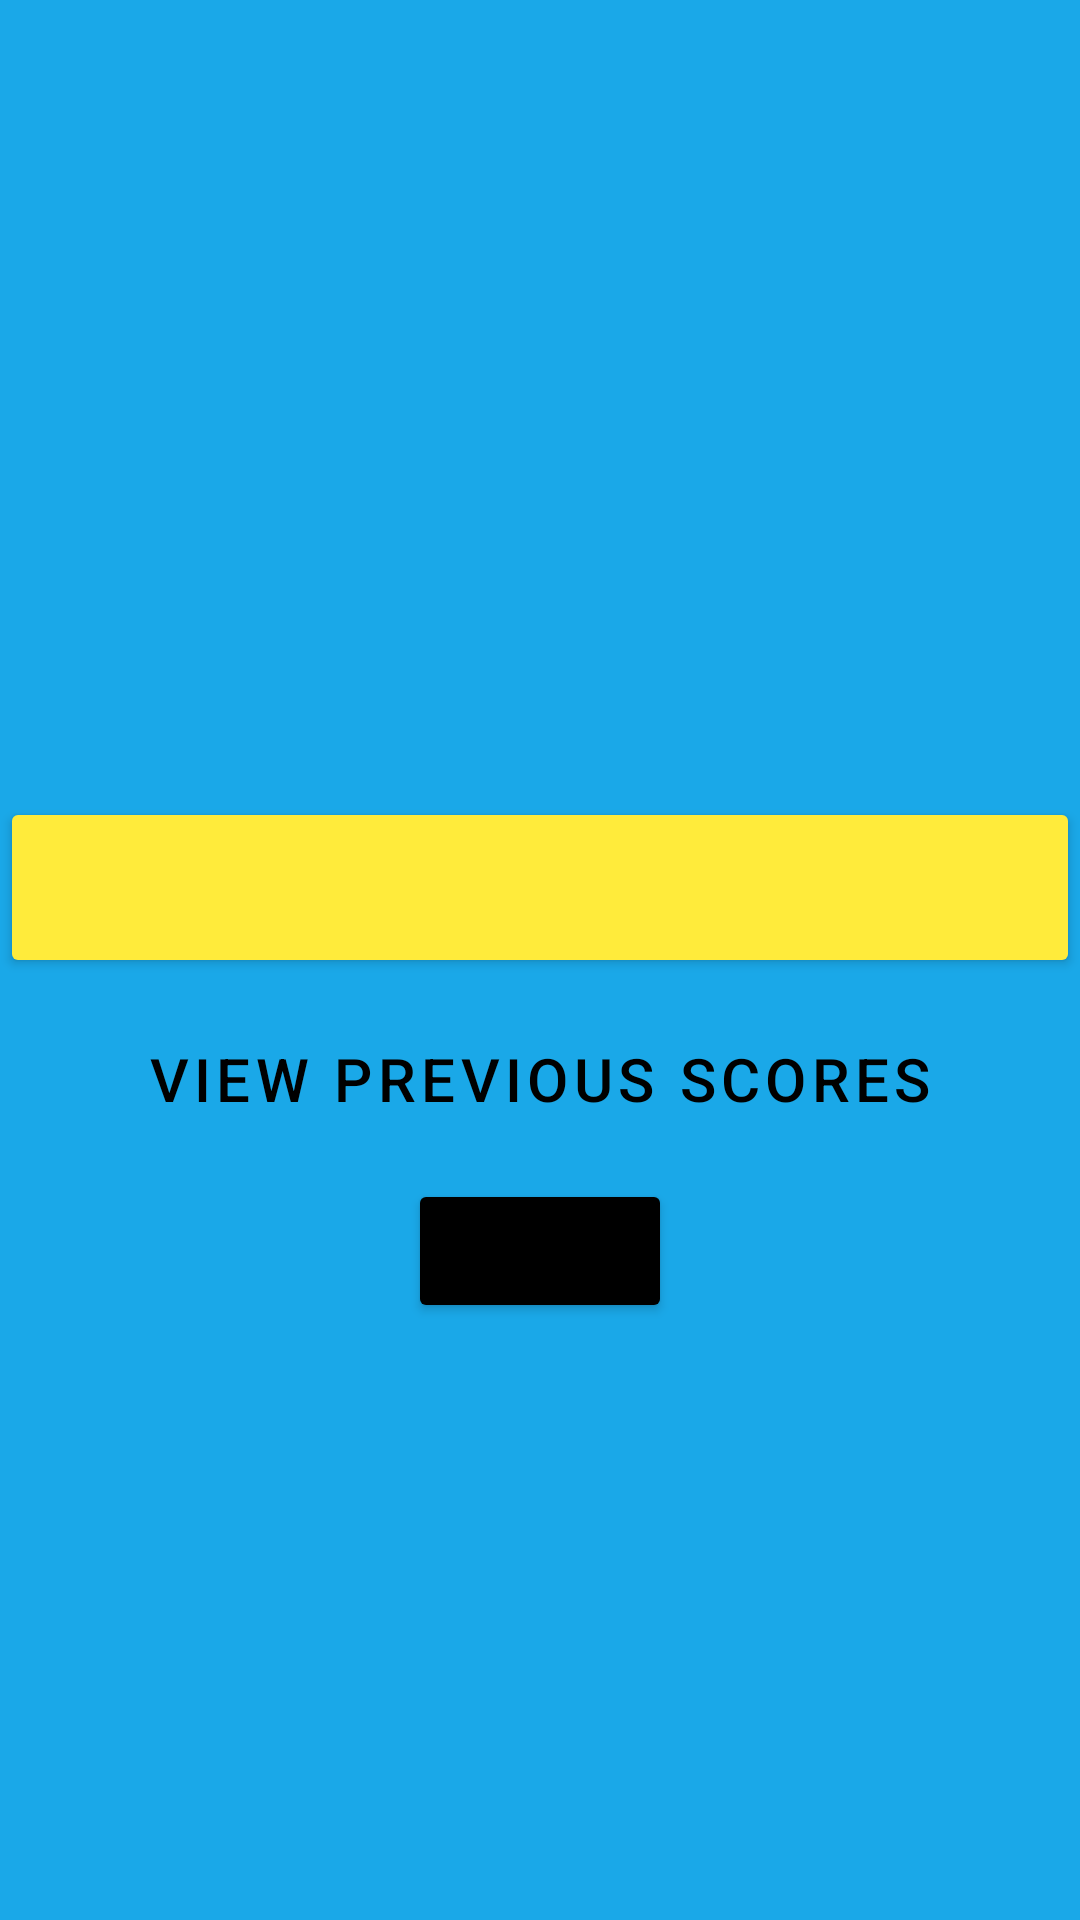

Reconstruct the res/layout file that produces this screen, plus the resources it refers to.
<!-- AndroidManifest.xml: application theme Theme.Card_quiz_game_dhana7 -->
<!-- res/layout/activity_show_result.xml -->
<?xml version="1.0" encoding="utf-8"?>
<ScrollView xmlns:app="http://schemas.android.com/apk/res-auto"
    xmlns:tools="http://schemas.android.com/tools"
    android:layout_height="match_parent"
    android:layout_width="match_parent"
    xmlns:android="http://schemas.android.com/apk/res/android"
    android:background="#1AA8E8"
    tools:context=".ShowResult">

    
<androidx.constraintlayout.widget.ConstraintLayout
    android:layout_width="match_parent"
    android:layout_height="match_parent"
    tools:context=".ShowResult"
    android:layout_gravity="center">


    <TextView
        android:layout_width="match_parent"
        android:layout_height="match_parent"
        android:paddingTop="30dp"
        android:paddingBottom="10dp"
        android:id="@+id/tvScore"
        app:layout_constraintTop_toTopOf="parent"
        app:layout_constraintRight_toRightOf="parent"
        app:layout_constraintLeft_toLeftOf="parent"
        app:layout_constraintBottom_toTopOf="@id/btnStat"
        android:text=""
        android:textSize="20sp"
        android:textColor="#000"
        android:textAlignment="center"/>

        <Button
            android:id="@+id/btnStat"
            android:layout_width="match_parent"
            android:layout_height="wrap_content"
            android:padding="20dp"
            android:text=""
            android:textAlignment="center"
            android:textColor="@color/black"
            android:backgroundTint="#FFEB3B"
            android:textSize="15sp"
            app:layout_constraintBottom_toTopOf="@id/btnPrev"
            app:layout_constraintLeft_toLeftOf="parent"
            app:layout_constraintRight_toRightOf="parent"
            app:layout_constraintTop_toBottomOf="@id/tvScore"
            app:layout_constraintVertical_bias=".5"/>


    <Button
        android:id="@+id/btnPrev"
        style="@style/Widget.MaterialComponents.Button.OutlinedButton"
        android:layout_width="wrap_content"
        android:layout_height="wrap_content"
        android:padding="20dp"
        android:text="@string/stats"
        android:textAlignment="center"
        android:textSize="20sp"
        android:textColor="#000"
        app:layout_constraintBottom_toTopOf="@id/btnBack"
        app:layout_constraintLeft_toLeftOf="parent"
        app:layout_constraintRight_toRightOf="parent"
        app:layout_constraintTop_toBottomOf="@id/btnStat"
        app:layout_constraintVertical_bias=".9"
        android:onClick="ViewPrevious"/>

    <Button
        android:id="@+id/btnBack"
        android:layout_width="wrap_content"
        android:layout_height="wrap_content"
        android:onClick="GoBack"
        android:padding="5dp"
        android:text="@string/back"
        android:textSize="10sp"
        android:backgroundTint="#000"
        app:layout_constraintTop_toBottomOf="@id/btnPrev"
        app:layout_constraintBottom_toBottomOf="parent"
        app:layout_constraintRight_toRightOf="parent"
        app:layout_constraintLeft_toLeftOf="parent"/>

</androidx.constraintlayout.widget.ConstraintLayout>
</ScrollView>
<!-- resources referenced by this layout -->
<resources>
  <string name="back">Go To Home</string>
  <string name="stats">View Previous Scores</string>
  <style name="Theme.Card_quiz_game_dhana7" parent="Theme.MaterialComponents.DayNight.DarkActionBar">
          
          <item name="colorPrimary">@color/maroon_700</item>
          <item name="colorPrimaryVariant">@color/maroon_500</item>
          <item name="colorOnPrimary">@color/white</item>
          
          <item name="colorSecondary">@color/orange_200</item>
          <item name="colorSecondaryVariant">@color/orange_500</item>
          <item name="colorOnSecondary">@color/black</item>
          
          <item name="android:statusBarColor" tools:targetApi="l">?attr/colorPrimaryVariant</item>
          
      </style>
  <!-- not gathered from this repository: default colours our renderer supplied (Android Studio template values) -->
  <color name="black">#FF000000</color>
  <color name="white">#FFFFFFFF</color>
</resources>
